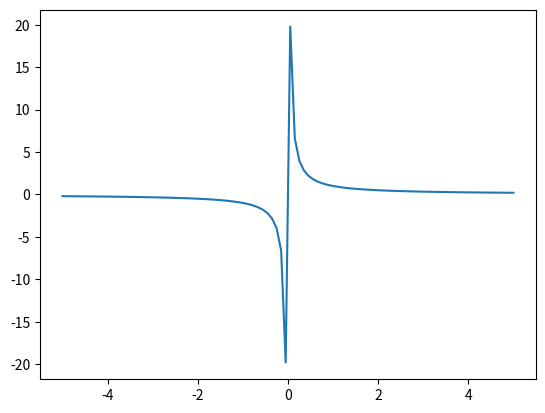

This chart was generated by the following Python code:
from matplotlib.pyplot import *
from numpy import *

x=linspace(-5,5,100)
y=1/x

plot(x,y)
show()